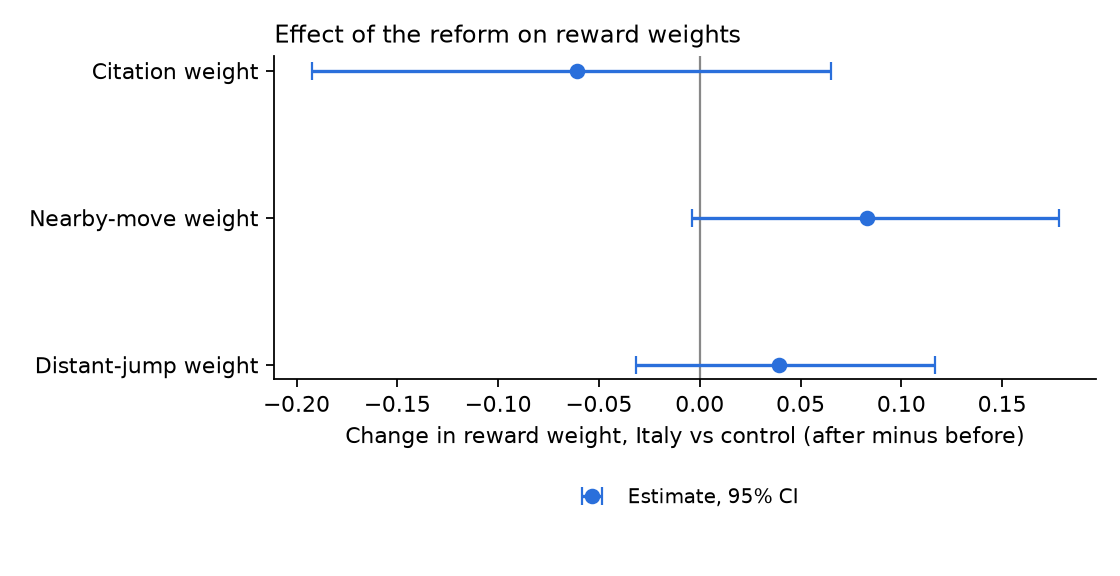

Source data for this figure (header and first rows):
parameter, did, ci_low, ci_high, boot_se
theta_cite, -0.0609, -0.1925, 0.0651, 0.06534
theta_near, 0.08274, -0.003721, 0.178, 0.0443
theta_far, 0.03949, -0.03171, 0.1167, 0.03927
